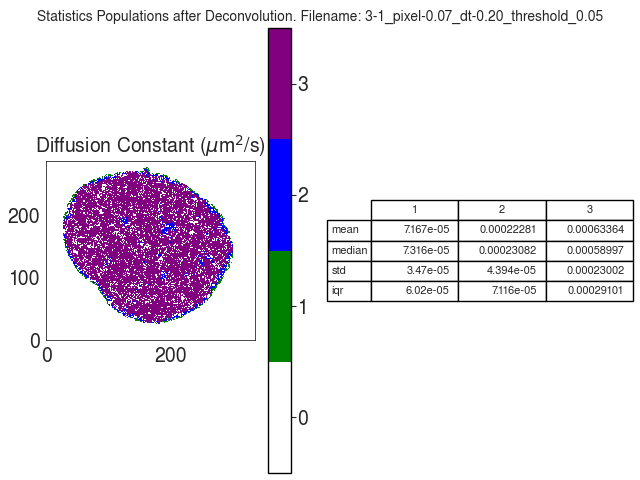

Source data for this figure (header and first rows):
D
, 1, 2, 3
mean, 7.16724109050305e-05, 0.0002228, 0.0006336
median, 7.316415307763891e-05, 0.0002308, 0.00059
std, 3.470354272069948e-05, 4.393755098084273e-05, 0.00023
iqr, 6.0203577752597824e-05, 7.116220974229872e-05, 0.000291
